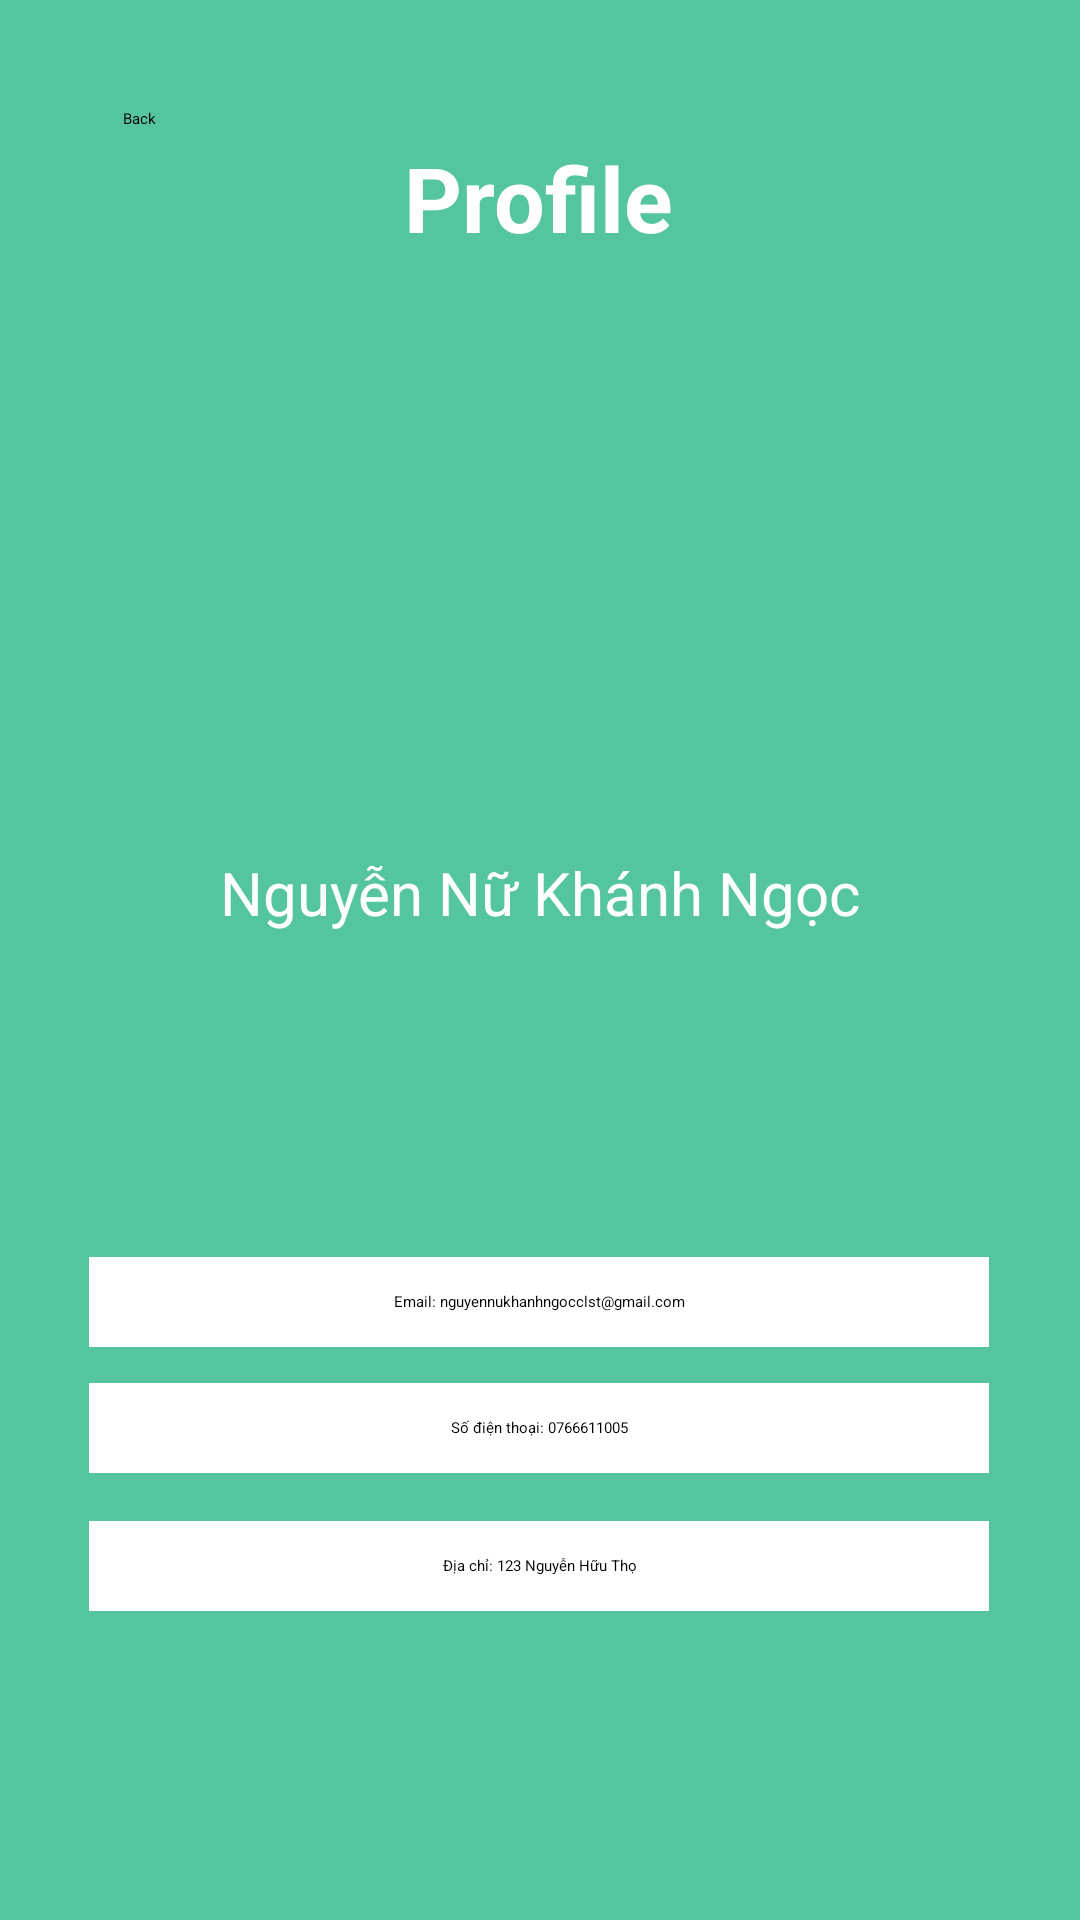

Reconstruct the res/layout file that produces this screen, plus the resources it refers to.
<!-- AndroidManifest.xml: application theme Theme.Btt1 -->
<!-- res/layout/profile.xml -->
<?xml version="1.0" encoding="utf-8"?>
<androidx.constraintlayout.widget.ConstraintLayout xmlns:android="http://schemas.android.com/apk/res/android"
    xmlns:app="http://schemas.android.com/apk/res-auto"
    xmlns:tools="http://schemas.android.com/tools"
    android:layout_width="match_parent"
    android:layout_height="match_parent"
    android:background="#55C59F">

    <TextView
        android:id="@+id/textView2"
        android:layout_width="wrap_content"
        android:layout_height="wrap_content"
        android:text="Profile"
        android:textColor="@color/white"
        android:textSize="30dp"
        android:textStyle="bold"
        app:layout_constraintBottom_toBottomOf="parent"
        app:layout_constraintEnd_toEndOf="parent"
        app:layout_constraintHorizontal_bias="0.498"
        app:layout_constraintStart_toStartOf="parent"
        app:layout_constraintTop_toTopOf="parent"
        app:layout_constraintVertical_bias="0.076" />

    <ImageView
        android:id="@+id/imageView"
        android:layout_width="21dp"
        android:layout_height="21dp"
        android:layout_marginStart="16dp"
        android:layout_marginTop="36dp"
        app:layout_constraintStart_toStartOf="parent"
        app:layout_constraintTop_toTopOf="parent"
        app:srcCompat="@drawable/back" />

    <TextView
        android:id="@+id/textView4"
        android:layout_width="wrap_content"
        android:layout_height="wrap_content"
        android:layout_marginStart="4dp"
        android:layout_marginTop="36dp"
        android:text="Back"
        app:layout_constraintStart_toEndOf="@+id/imageView"
        app:layout_constraintTop_toTopOf="parent" />

    <ImageView
        android:id="@+id/imageView2"
        android:layout_width="110dp"
        android:layout_height="141dp"
        android:layout_marginTop="24dp"
        app:layout_constraintBottom_toBottomOf="parent"
        app:layout_constraintEnd_toEndOf="parent"
        app:layout_constraintHorizontal_bias="0.498"
        app:layout_constraintStart_toStartOf="parent"
        app:layout_constraintTop_toBottomOf="@+id/textView2"
        app:layout_constraintVertical_bias="0.041"
        app:srcCompat="@drawable/woman" />

    <ImageView
        android:id="@+id/imgSetting"
        android:layout_width="30dp"
        android:layout_height="21dp"
        android:layout_marginTop="32dp"
        android:layout_marginEnd="16dp"
        app:layout_constraintEnd_toEndOf="parent"
        app:layout_constraintHorizontal_bias="1.0"
        app:layout_constraintStart_toEndOf="@+id/textView4"
        app:layout_constraintTop_toTopOf="parent"
        app:srcCompat="@drawable/setting" />

    <TextView
        android:id="@+id/textView5"
        android:layout_width="wrap_content"
        android:layout_height="wrap_content"
        android:layout_marginTop="17dp"
        android:text="Nguyễn Nữ Khánh Ngọc"
        android:textSize="20dp"
        android:textColor="@color/white"
        app:layout_constraintEnd_toEndOf="parent"
        app:layout_constraintStart_toStartOf="parent"
        app:layout_constraintTop_toBottomOf="@+id/imageView2" />

    <TextView
        android:id="@+id/textView6"
        android:layout_width="300dp"
        android:layout_height="30dp"
        android:layout_marginTop="108dp"
        android:background="@color/white"
        android:gravity="center"
        android:text="Email: nguyennukhanhngocclst@gmail.com"
        android:textAlignment="center"
        app:layout_constraintEnd_toEndOf="parent"
        app:layout_constraintHorizontal_bias="0.495"
        app:layout_constraintStart_toStartOf="parent"
        app:layout_constraintTop_toBottomOf="@+id/textView5" />

    <TextView
        android:id="@+id/textView7"
        android:layout_width="300dp"
        android:layout_height="30dp"
        android:layout_marginTop="12dp"
        android:background="@color/white"
        android:gravity="center"
        android:text="Số điện thoại: 0766611005"
        app:layout_constraintEnd_toEndOf="parent"
        app:layout_constraintHorizontal_bias="0.495"
        app:layout_constraintStart_toStartOf="parent"
        app:layout_constraintTop_toBottomOf="@+id/textView6" />

    <TextView
        android:id="@+id/textView8"
        android:layout_width="300dp"
        android:layout_height="30dp"
        android:layout_marginTop="16dp"
        android:background="@color/white"
        android:gravity="center"
        android:text="Địa chỉ: 123 Nguyễn Hữu Thọ"
        app:layout_constraintEnd_toEndOf="parent"
        app:layout_constraintHorizontal_bias="0.495"
        app:layout_constraintStart_toStartOf="parent"
        app:layout_constraintTop_toBottomOf="@+id/textView7" />

</androidx.constraintlayout.widget.ConstraintLayout>
<!-- resources referenced by this layout -->
<resources>

  <!-- not gathered from this repository: default colours our renderer supplied (Android Studio template values) -->
  <color name="white">#FFFFFFFF</color>
</resources>
